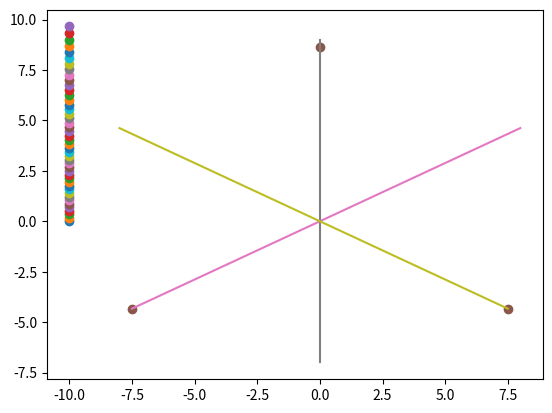

This chart was generated by the following Python code:
import matplotlib.pyplot as plt
import numpy as np

def check(xpoints, ypoints):
    L = np.sqrt(np.square(ypoints[1]-ypoints[0]) + np.square(xpoints[0]))
    if L != 15:
        print('bad L', L)
        
def distanceto(i, px, py, h1x, h1y, h2x, h2y):
    plt.plot(px, py, 'o')
    d1 = np.sqrt(np.square(h1x-px) + np.square(h1y-py))/1000 # in m
    d2 = np.sqrt(np.square(h2x-px) + np.square(h2y-py))/1000 # in m
#    print(d2 - d1)
    phaseshift(i, 27000, d2 - d1)

def phaseshift(i, fc, d):
    vwater = 1484
    timediff = d/vwater
    if timediff < 0 or timediff == 0:
        phase = -60 - (360*fc*timediff * 90/120)
    else:
        phase = -60 - (360*fc*timediff * 90/120)
    print(i, phase)

x = np.linspace(0,1,100) # cm's
a = 15; R = a/np.sqrt(3); r = R / 2
xpoints = [-7.5, 0, 7.5] # hydrophones
ypoints = [-r, R, -r]
check(xpoints, ypoints)

xsin = np.linspace(xpoints[0], 8, 20)
ysin = np.tan(np.deg2rad(30))*xsin
xsinleft = np.linspace(xpoints[2], -8, 20)
ysinleft = np.tan(np.deg2rad(30))*xsin
xdownsin = np.zeros(20)
ydownsin = np.linspace(9, -7, 20)


for i in np.arange(0, 45):
    px = np.linspace(0, -10, 18)
    py = -np.tan(np.deg2rad(i))*px
    distanceto(i-90, px[-1:], py[-1:], xpoints[0], ypoints[0], xpoints[1], ypoints[1])
plt.plot(xpoints, ypoints, 'o', xsin, ysin, xdownsin, ydownsin, xsinleft, ysinleft)
